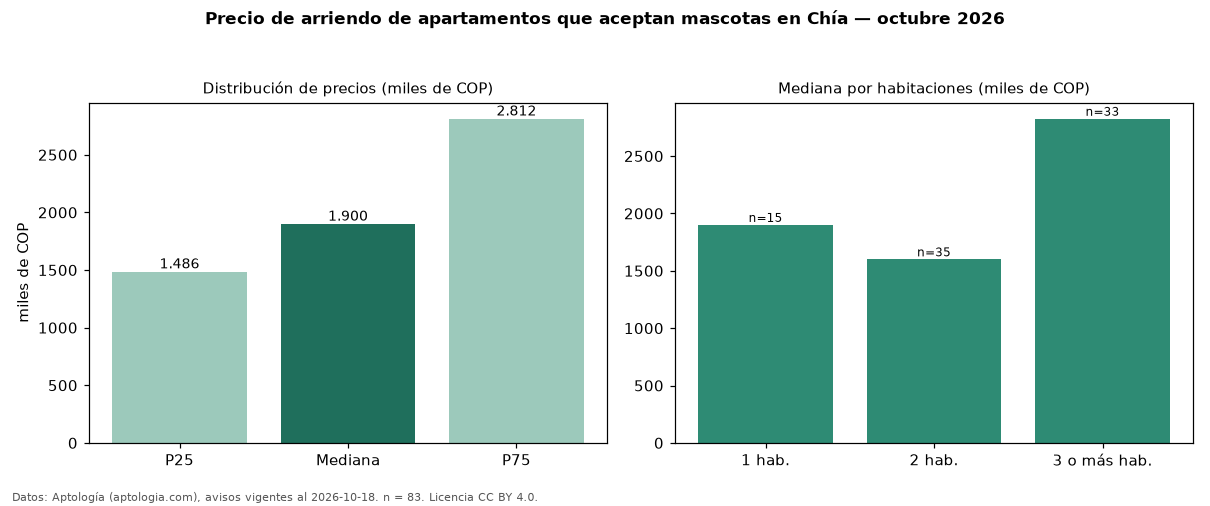

Source data for this figure (header and first rows):
seccion, metrica, valor, moneda, n
filtro, masc, que aceptan mascotas, , 83
precio, p25, 1486000, COP, 83
precio, mediana, 1900000, COP, 83
precio, p75, 2812500, COP, 83
precio, minimo, 980000, COP, 83
precio, maximo, 11000000, COP, 83
m2, mediana_precio_m2, 32443, COP, 82
m2, area_mediana_m2, 56.0, m2, 82
admin, mediana_admin_mes, 285000, COP, 62
banos, mediana_banos, 2.0, , 
parqueadero, pct_con_parqueadero, 84.1, %, 69
estrato, estrato_mas_frecuente, 3, , 83
habitaciones, 1, 1900000, COP, 15
habitaciones, 2, 1600000, COP, 35
habitaciones, 3+, 2825000, COP, 33
fuente, fecha_datos, 2026-10-18, , 
fuente, atribucion, https://www.aptologia.com/arriendo/chia, , 
fuente, licencia, CC BY 4.0, , 
